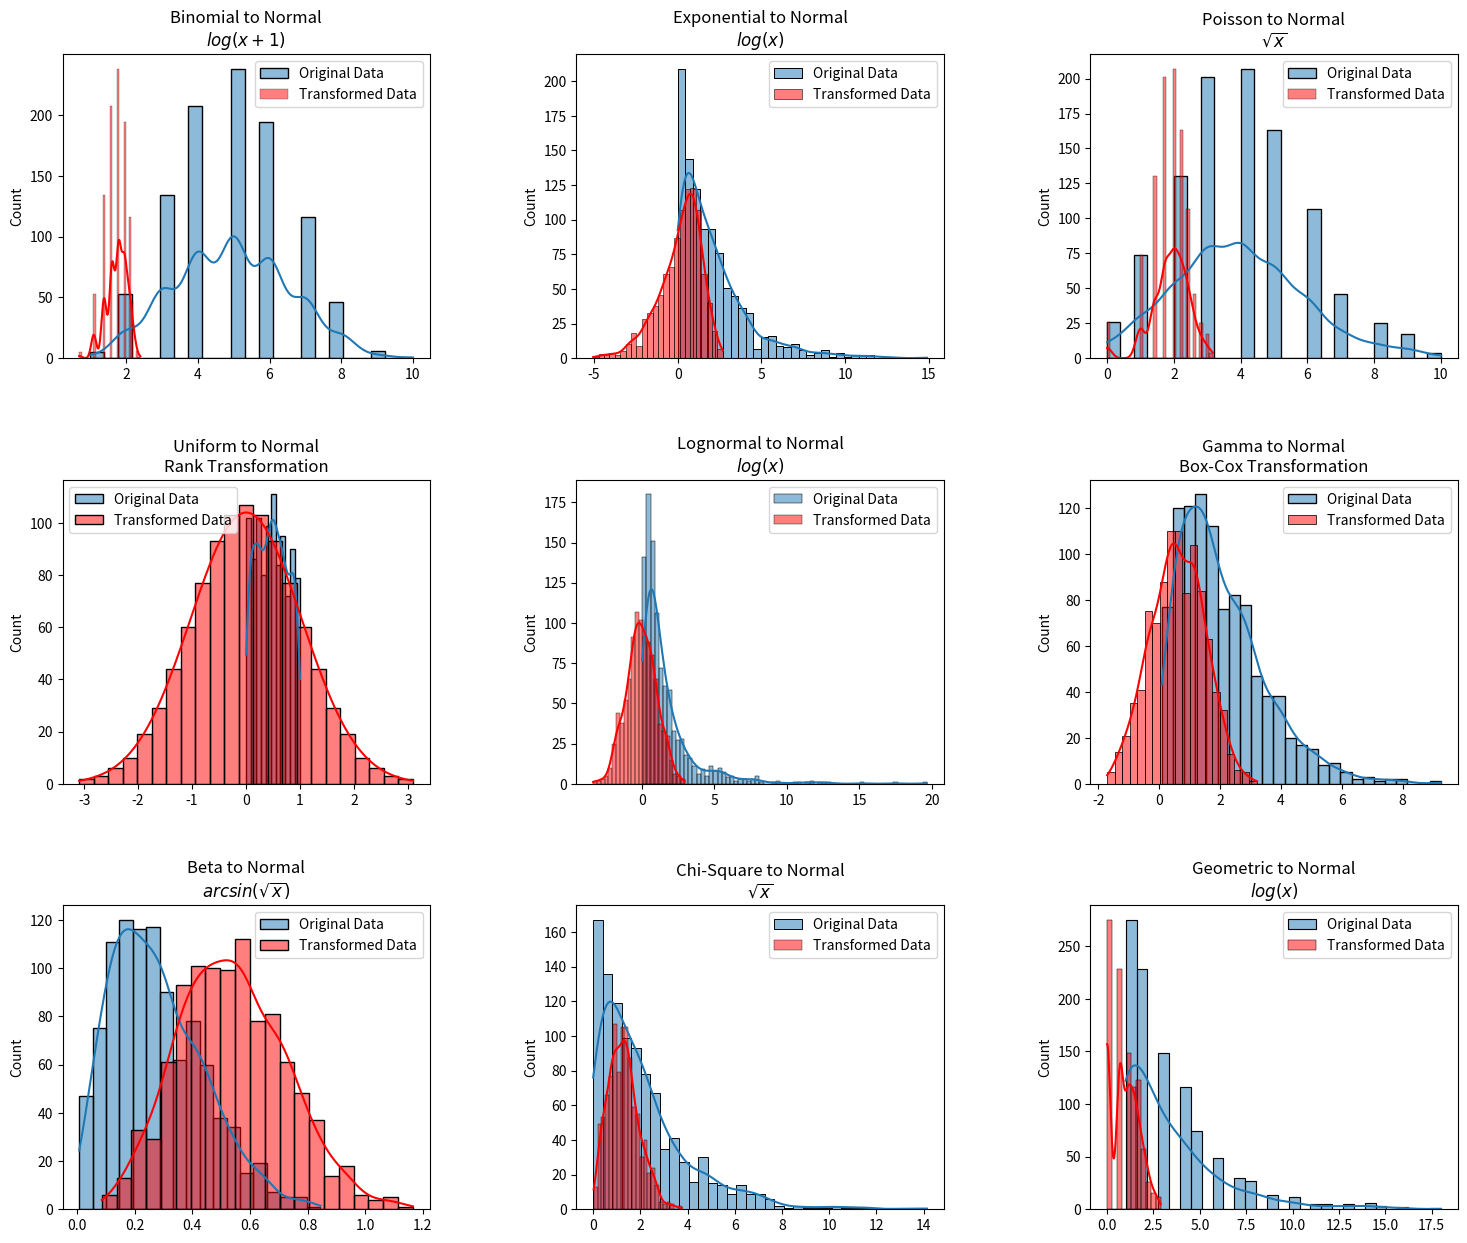

Python code for this plot:
import numpy as np
import matplotlib.pyplot as plt
import seaborn as sns
from scipy import stats

# Set random seed for reproducibility
np.random.seed(42)

# Generate data for each distribution
binomial_data = np.random.binomial(n=10, p=0.5, size=1000)
exponential_data = np.random.exponential(scale=2, size=1000)
poisson_data = np.random.poisson(lam=4, size=1000)
uniform_data = np.random.uniform(low=0, high=1, size=1000)
log_data = np.random.lognormal(mean=0, sigma=1, size=1000)
gamma_data = np.random.gamma(shape=2, scale=1, size=1000)
beta_data = np.random.beta(a=2, b=5, size=1000)
chi_square_data = np.random.chisquare(df=2, size=1000)
geometric_data = np.random.geometric(p=0.3, size=1000)

# Define subplots
fig, axes = plt.subplots(nrows=3, ncols=3, figsize=(18, 15))
fig.subplots_adjust(hspace=0.4, wspace=0.4)

# Function to create subplots with transformation
def plot_transformation(ax, data, transformation, title, formula):
    transformed_data = transformation(data)
    sns.histplot(data, kde=True, ax=ax, label='Original Data', alpha=0.5)
    sns.histplot(transformed_data, kde=True, color='red', ax=ax, label='Transformed Data', alpha=0.5)
    ax.set_title(f"{title}\n{formula}")
    ax.legend()

# Binomial - Log Transformation
plot_transformation(
    axes[0, 0],
    binomial_data,
    lambda x: np.log(x + 1),
    'Binomial to Normal',
    r'$log(x + 1)$'
)

# Exponential - Log Transformation
plot_transformation(
    axes[0, 1],
    exponential_data,
    np.log,
    'Exponential to Normal',
    r'$log(x)$'
)

# Poisson - Square Root Transformation
plot_transformation(
    axes[0, 2],
    poisson_data,
    np.sqrt,
    'Poisson to Normal',
    r'$\sqrt{x}$'
)

# Uniform - Rank Transformation
rank_data = stats.rankdata(uniform_data) / len(uniform_data)
normal_data = stats.norm.ppf(rank_data)
sns.histplot(uniform_data, kde=True, ax=axes[1, 0], label='Original Data', alpha=0.5)
sns.histplot(normal_data, kde=True, color='red', ax=axes[1, 0], label='Transformed Data', alpha=0.5)
axes[1, 0].set_title('Uniform to Normal\nRank Transformation')
axes[1, 0].legend()

# Lognormal - Log Transformation
plot_transformation(
    axes[1, 1],
    log_data,
    np.log,
    'Lognormal to Normal',
    r'$log(x)$'
)

# Gamma - Box-Cox Transformation
boxcox_data, _ = stats.boxcox(gamma_data)
sns.histplot(gamma_data, kde=True, ax=axes[1, 2], label='Original Data', alpha=0.5)
sns.histplot(boxcox_data, kde=True, color='red', ax=axes[1, 2], label='Transformed Data', alpha=0.5)
axes[1, 2].set_title('Gamma to Normal\nBox-Cox Transformation')
axes[1, 2].legend()

# Beta - Arcsine Transformation
plot_transformation(
    axes[2, 0],
    beta_data,
    lambda x: np.arcsin(np.sqrt(x)),
    'Beta to Normal',
    r'$arcsin(\sqrt{x})$'
)

# Chi-Square - Square Root Transformation
plot_transformation(
    axes[2, 1],
    chi_square_data,
    np.sqrt,
    'Chi-Square to Normal',
    r'$\sqrt{x}$'
)

# Geometric - Log Transformation
plot_transformation(
    axes[2, 2],
    geometric_data,
    np.log,
    'Geometric to Normal',
    r'$log(x)$'
)

plt.show()
